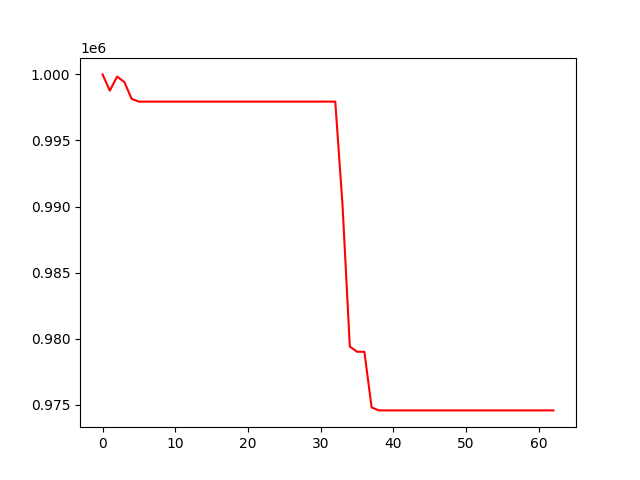

The data file committed next to this chart (first rows):
, 0
0, 1000000
1, 998770
2, 999834
3, 999425
4, 998148
5, 997939
6, 997939
7, 997939
8, 997939
9, 997939
10, 997939
11, 997939
12, 997939
13, 997939
14, 997939
15, 997939
16, 997939
17, 997939
18, 997939
19, 997939
20, 997939
21, 997939
22, 997939
23, 997939
24, 997939
25, 997939
26, 997939
27, 997939
28, 997939
29, 997939
30, 997939
31, 997939
32, 997939
33, 990076
34, 979403
35, 979006
36, 979006
37, 974792
38, 974569
39, 974569
40, 974569
41, 974569
42, 974569
43, 974569
44, 974569
45, 974569
46, 974569
47, 974569
48, 974569
49, 974569
50, 974569
51, 974569
52, 974569
53, 974569
54, 974569
55, 974569
56, 974569
57, 974569
58, 974569
59, 974569
... 3 more rows
